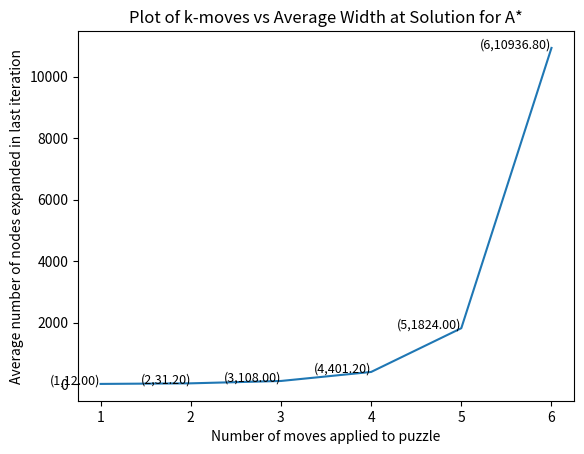

Write Python code to recreate this figure.
import numpy as np
import matplotlib.pyplot as plt

widths = np.array([
    [12, 12, 12, 12, 12],
    [36, 24, 36, 24, 36],
    [132, 96, 96, 132, 84],
    [504, 240, 458, 432, 372],
    [1932, 1620, 2328, 1656, 1584],
    [11196, 10500, 10824, 10368, 11796]
])

def main():
    average_widths = np.mean(widths, axis=1)
    k_values = np.arange(1, 7)

    plt.plot(k_values, average_widths)

    for i, (x, y) in enumerate(zip(k_values, average_widths)):
        plt.text(x, y, f'({x},{y:.2f})', fontsize=9, ha='right')

    plt.xlabel('Number of moves applied to puzzle')
    plt.ylabel('Average number of nodes expanded in last iteration')
    plt.title('Plot of k-moves vs Average Width at Solution for A*')
    plt.show()



if __name__ == "__main__":
    main()